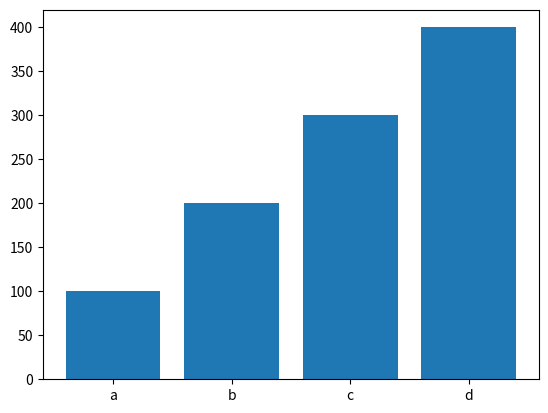

Here is the Python script that generated this plot:
import matplotlib.pyplot as plt

def geneGraf():
  labels = ['a','b','c','d']
  values = [100,200,300,400]
  
  fig, ax = plt.subplots()
  ax.bar(labels,values)
  plt.show()

if __name__ == '__main__':
  geneGraf()